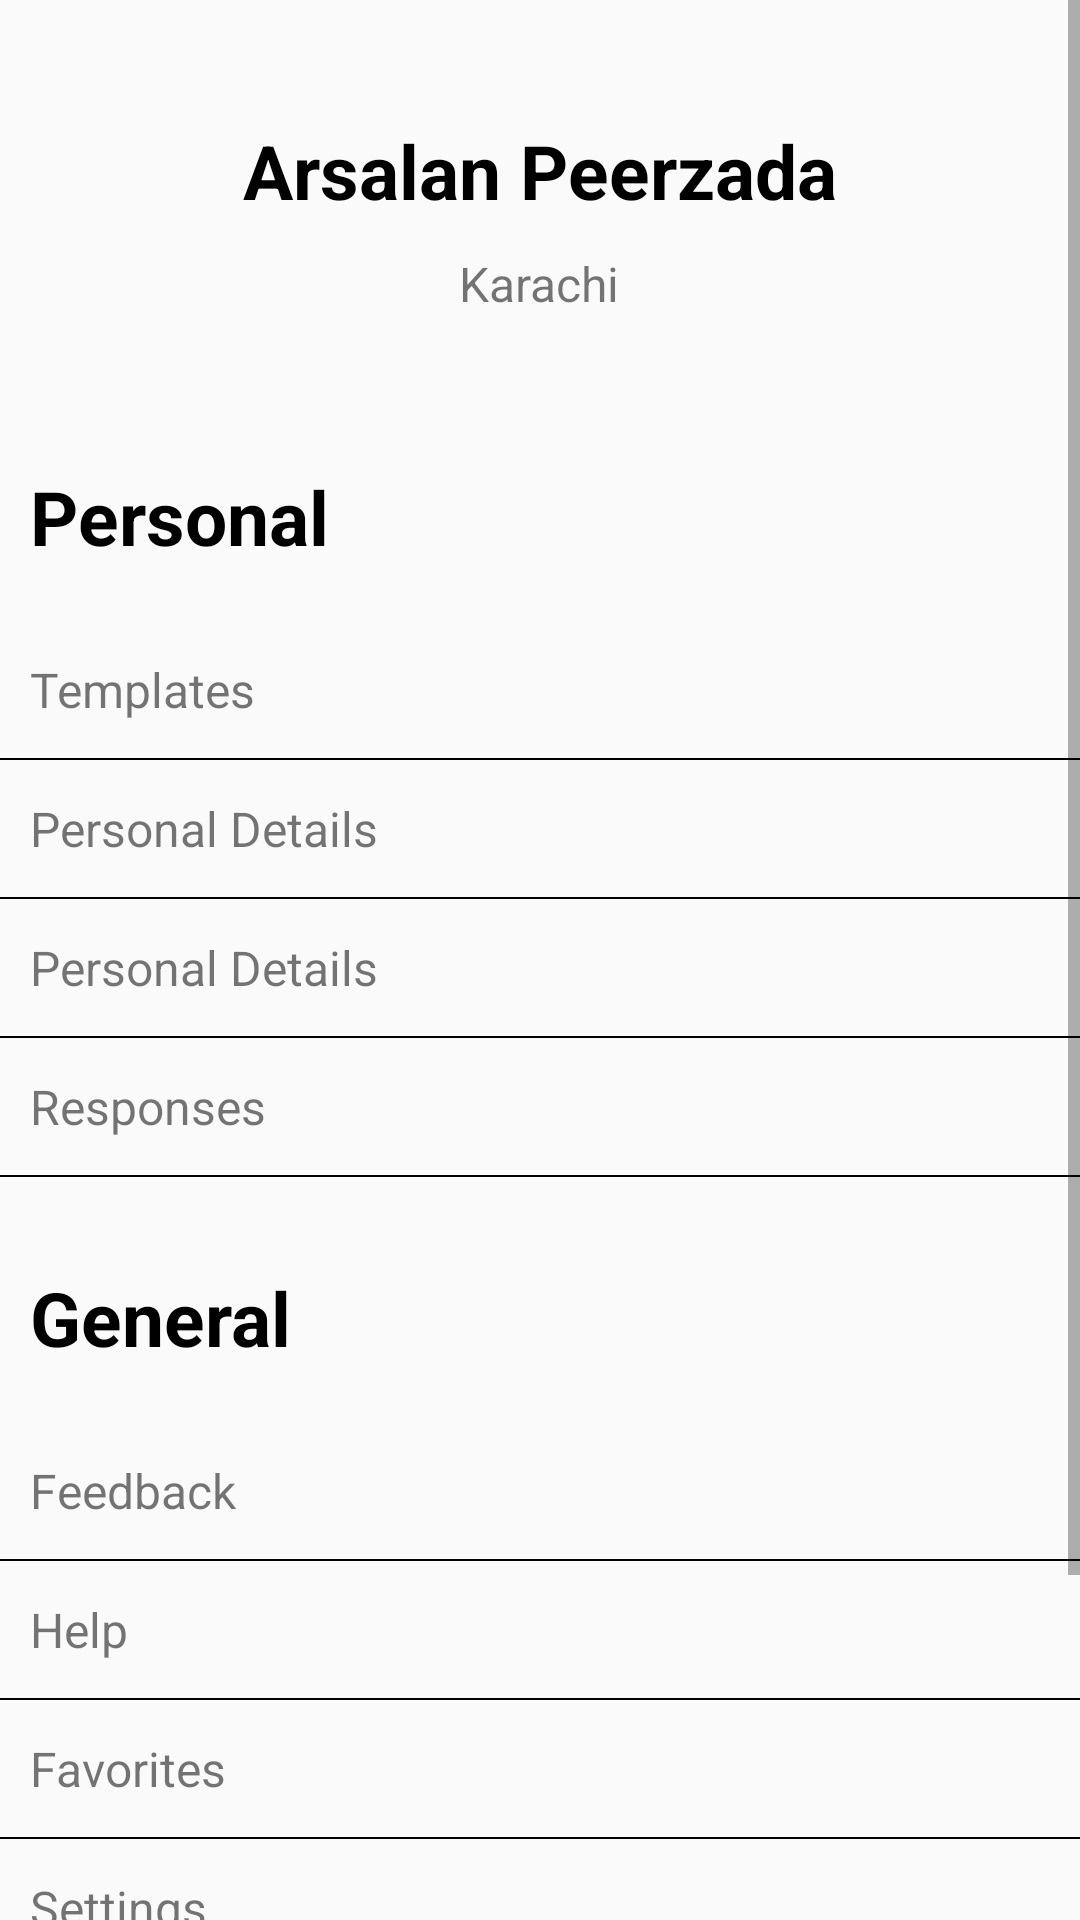

Layout XML and referenced resources for this Android screen:
<!-- AndroidManifest.xml: application theme AppTheme -->
<!-- res/layout/fragment_profile.xml -->
<?xml version="1.0" encoding="utf-8"?>
<ScrollView xmlns:android="http://schemas.android.com/apk/res/android"
    android:layout_width="match_parent"
    android:layout_height="match_parent">

    <LinearLayout
        android:layout_width="match_parent"
        android:layout_height="match_parent"
        android:orientation="vertical">

        <RelativeLayout
            android:layout_width="match_parent"
            android:layout_height="wrap_content"
            android:layout_marginHorizontal="10dp"
            android:layout_marginTop="40dp">

            <TextView
                android:id="@+id/profilename"
                android:layout_width="wrap_content"
                android:layout_height="wrap_content"
                android:layout_centerHorizontal="true"
                android:text="Arsalan Peerzada"
                android:textColor="@color/black"
                android:textSize="25dp"
                android:textStyle="bold" />

            <TextView
                android:id="@+id/profilcity"
                android:layout_width="wrap_content"
                android:layout_height="wrap_content"
                android:layout_below="@id/profilename"
                android:layout_centerHorizontal="true"
                android:layout_marginTop="10dp"
                android:text="Karachi"
                android:textSize="16dp" />


        </RelativeLayout>

        <TextView
            android:id="@+id/personaltitle"
            android:layout_width="wrap_content"
            android:layout_height="wrap_content"
            android:layout_marginHorizontal="10dp"
            android:layout_marginTop="50dp"
            android:text="Personal"
            android:textColor="@color/black"
            android:textSize="25dp"
            android:textStyle="bold" />

        <LinearLayout
            android:orientation="vertical"
            android:layout_width="match_parent"
            android:layout_height="wrap_content"
            android:layout_marginTop="30dp">

            <TextView
                android:id="@+id/orders"
                android:layout_width="wrap_content"
                android:layout_height="wrap_content"
                android:layout_marginHorizontal="10dp"
                android:text="Templates"
                android:textSize="16dp" />

            <View
                android:id="@+id/divider1"
                android:layout_width="match_parent"
                android:layout_height="0.5dp"
                android:layout_below="@id/orders"
                android:layout_marginTop="12dp"
                android:background="@color/black" />

            <TextView
                android:id="@+id/PersonalDetails"
                android:layout_width="wrap_content"
                android:layout_height="wrap_content"
                android:layout_below="@id/divider1"
                android:layout_marginHorizontal="10dp"
                android:layout_marginTop="12dp"
                android:text="Personal Details"
                android:textSize="16dp" />

            <View
                android:id="@+id/divider2"
                android:layout_width="match_parent"
                android:layout_height="0.5dp"
                android:layout_below="@id/PersonalDetails"
                android:layout_marginTop="12dp"
                android:background="@color/black" />

            <TextView
                android:id="@+id/Socials"
                android:layout_width="wrap_content"
                android:layout_height="wrap_content"
                android:layout_below="@id/divider2"
                android:layout_marginHorizontal="10dp"
                android:layout_marginTop="12dp"
                android:text="Personal Details"
                android:textSize="16dp" />

            <View
                android:id="@+id/divider3"
                android:layout_width="match_parent"
                android:layout_height="0.5dp"
                android:layout_below="@id/Socials"
                android:layout_marginTop="12dp"
                android:background="@color/black" />

            <TextView
                android:id="@+id/Responses"
                android:layout_width="wrap_content"
                android:layout_height="wrap_content"
                android:layout_below="@id/divider2"
                android:layout_marginHorizontal="10dp"
                android:layout_marginTop="12dp"
                android:text="Responses"
                android:textSize="16dp" />

            <View
                android:id="@+id/divider4"
                android:layout_width="match_parent"
                android:layout_height="0.5dp"
                android:layout_below="@id/Socials"
                android:layout_marginTop="12dp"
                android:background="@color/black" />


        </LinearLayout>

        <LinearLayout
            android:layout_width="match_parent"
            android:layout_height="wrap_content"
            android:layout_marginTop="30dp"
            android:orientation="vertical">

            <TextView
                android:id="@+id/GeneralTitle"
                android:layout_width="wrap_content"
                android:layout_height="wrap_content"
                android:layout_marginHorizontal="10dp"
                android:text="General"
                android:textColor="@color/black"
                android:textSize="25dp"
                android:textStyle="bold" />

            <RelativeLayout
                android:layout_width="match_parent"
                android:layout_height="wrap_content"
                android:layout_marginTop="30dp">

                <TextView
                    android:id="@+id/Notifications"
                    android:layout_width="wrap_content"
                    android:layout_height="wrap_content"
                    android:layout_marginHorizontal="10dp"
                    android:text="Feedback"
                    android:textSize="16dp" />

                <View
                    android:id="@+id/divider11"
                    android:layout_width="match_parent"
                    android:layout_height="0.5dp"
                    android:layout_below="@id/Notifications"
                    android:layout_marginTop="12dp"
                    android:background="@color/black" />

                <TextView
                    android:id="@+id/Help"
                    android:layout_width="wrap_content"
                    android:layout_height="wrap_content"
                    android:layout_below="@id/divider11"
                    android:layout_marginHorizontal="10dp"
                    android:layout_marginTop="12dp"
                    android:text="Help"
                    android:textSize="16dp" />

                <View
                    android:id="@+id/divider21"
                    android:layout_width="match_parent"
                    android:layout_height="0.5dp"
                    android:layout_below="@id/Help"
                    android:layout_marginTop="12dp"
                    android:background="@color/black" />

                <TextView
                    android:id="@+id/Favorites"
                    android:layout_width="wrap_content"
                    android:layout_height="wrap_content"
                    android:layout_below="@id/divider21"
                    android:layout_marginHorizontal="10dp"
                    android:layout_marginTop="12dp"
                    android:text="Favorites"
                    android:textSize="16dp" />

                <View
                    android:id="@+id/divider31"
                    android:layout_width="match_parent"
                    android:layout_height="0.5dp"
                    android:layout_below="@id/Favorites"
                    android:layout_marginTop="12dp"
                    android:background="@color/black" />


                <TextView
                    android:id="@+id/Settings"
                    android:layout_width="wrap_content"
                    android:layout_height="wrap_content"
                    android:layout_below="@id/divider31"
                    android:layout_marginHorizontal="10dp"
                    android:layout_marginTop="12dp"
                    android:text="Settings"
                    android:textSize="16dp" />

                <View
                    android:id="@+id/divider41"
                    android:layout_width="match_parent"
                    android:layout_height="0.5dp"
                    android:layout_below="@id/Settings"
                    android:layout_marginTop="12dp"
                    android:background="@color/black" />

                <TextView
                    android:id="@+id/AboutUs"
                    android:layout_width="wrap_content"
                    android:layout_height="wrap_content"
                    android:layout_below="@id/divider41"
                    android:layout_marginHorizontal="10dp"
                    android:layout_marginTop="12dp"
                    android:text="About US"
                    android:textSize="16dp" />

                <View
                    android:id="@+id/divider61"
                    android:layout_width="match_parent"
                    android:layout_height="0.5dp"
                    android:layout_below="@id/AboutUs"
                    android:layout_marginTop="12dp"
                    android:background="@color/black" />


            </RelativeLayout>

            <TextView
                android:id="@+id/SignOut"
                android:layout_width="wrap_content"
                android:layout_height="22dp"
                android:layout_marginHorizontal="10dp"
                android:layout_marginTop="40dp"
                android:text="Sign Out"
                android:textColor="@color/red"
                android:textSize="16dp" />

            <View
                android:id="@+id/divider0"
                android:layout_width="match_parent"
                android:layout_height="0.5dp"
                android:layout_below="@id/SignOut"
                android:layout_marginTop="12dp"
                android:background="@color/black" />


        </LinearLayout>

    </LinearLayout>


</ScrollView>
<!-- resources referenced by this layout -->
<resources>
  <color name="black">#000000</color>
  <color name="red">#F70000</color>
  <style name="AppTheme" parent="Theme.AppCompat.Light.NoActionBar">
          
          <item name="actionMenuTextColor">@android:color/white</item>
          <item name="android:windowNoTitle">true</item>
          <item name="android:windowDisablePreview">true</item>
          <item name="windowActionBar">false</item>
          <item name="colorPrimary">@color/colorPrimary</item>
          <item name="colorPrimaryDark">@color/colorPrimaryDark</item>
          <item name="colorAccent">@color/colorAccent</item>
          <item name="fontFamily">@font/montserrat</item>
          <item name="actionModeBackground">@color/colorPrimary</item>
          <item name="windowActionBarOverlay">true</item>
      </style>
  <color name="colorPrimary">#3AAF9F</color>
  <color name="colorPrimaryDark">#3AAF9F</color>
  <color name="colorAccent">#3AAF9F</color>
</resources>
